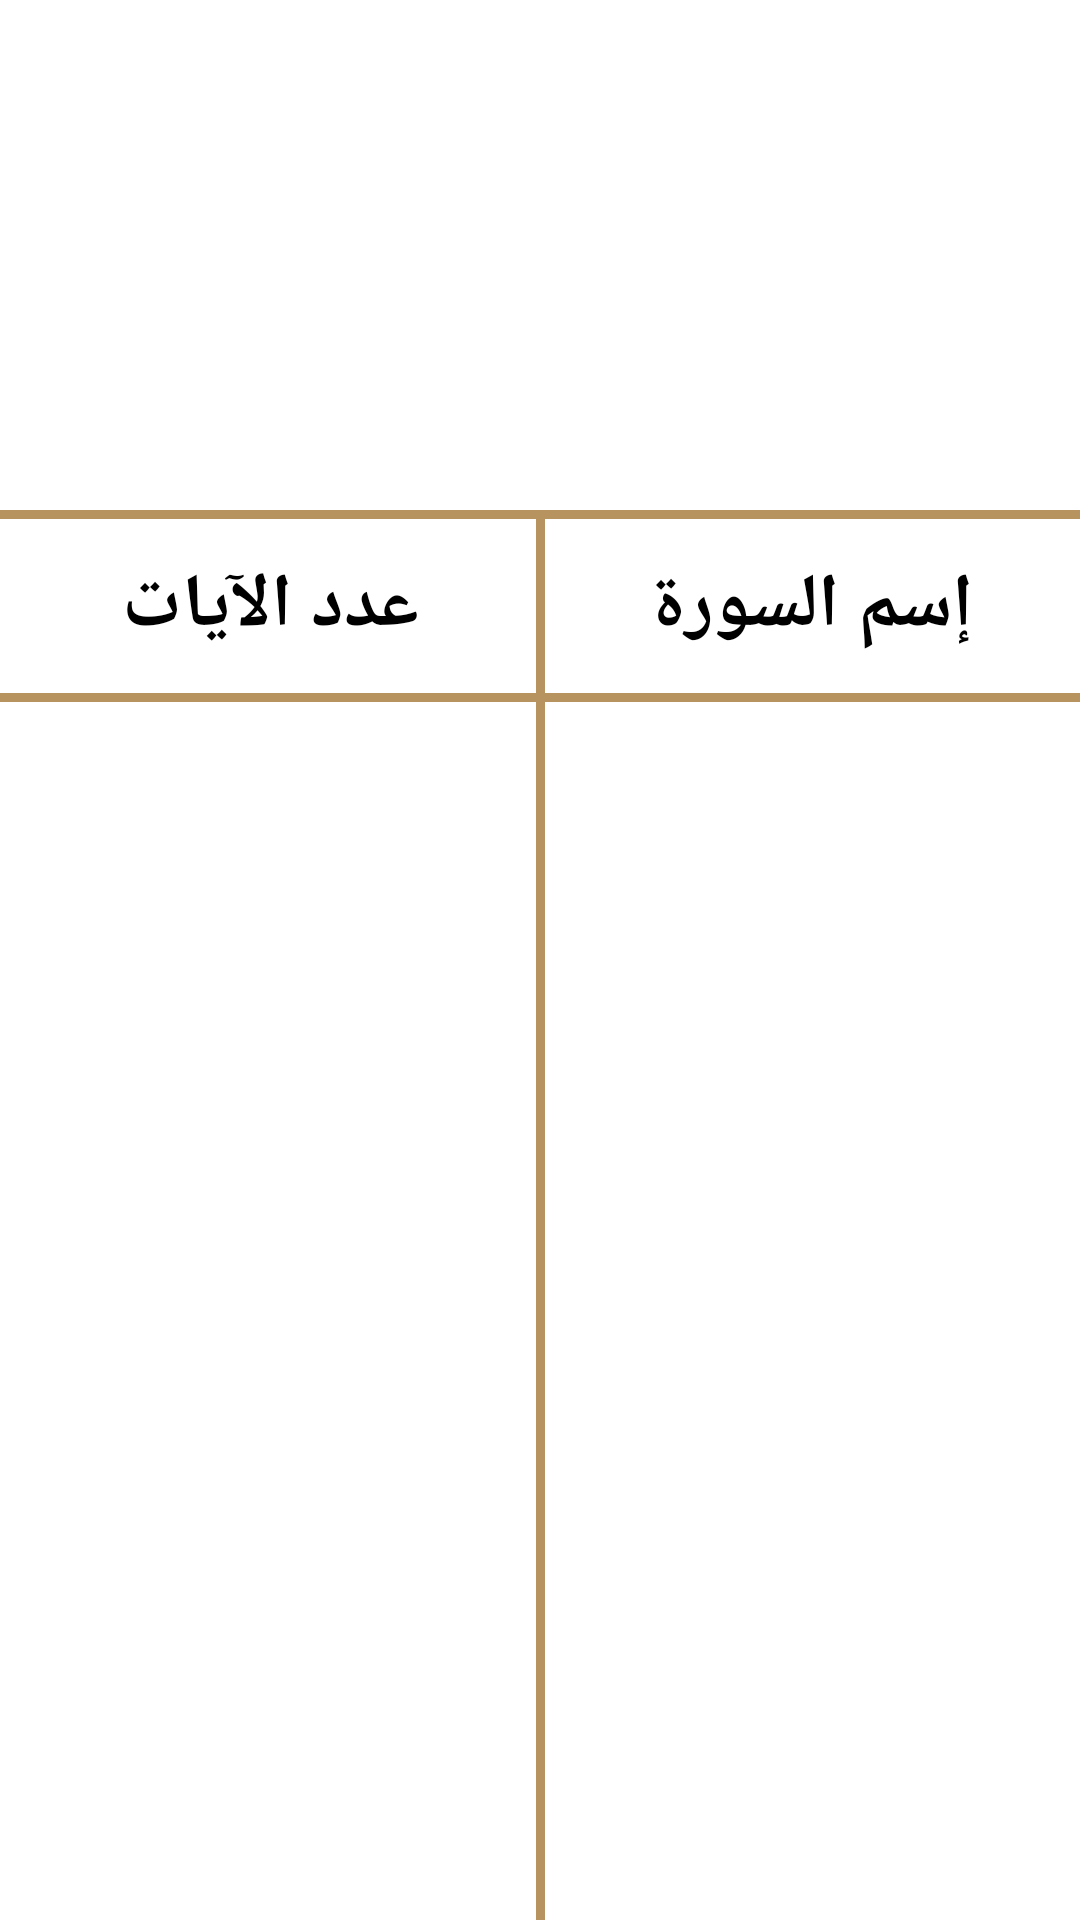

Here is an Android app screen rendered from its layout file. Give the layout XML and the strings, colors and styles it references.
<!-- AndroidManifest.xml: application theme Theme.IslamiApp -->
<!-- res/layout/fragment_quran.xml -->
<?xml version="1.0" encoding="utf-8"?>
<androidx.constraintlayout.widget.ConstraintLayout xmlns:android="http://schemas.android.com/apk/res/android"
    xmlns:app="http://schemas.android.com/apk/res-auto"
    xmlns:tools="http://schemas.android.com/tools"
    android:layout_width="match_parent"
    android:layout_height="match_parent"
    tools:context=".fragments.quran.QuranFragment">

    <ImageView
        android:id="@+id/id_logoQuranHeader"
        android:layout_width="wrap_content"
        android:layout_height="0dp"
        android:adjustViewBounds="true"
        android:contentDescription="@string/logo_quran_header_content_description"
        android:src="@drawable/logo_quran_header"
        app:layout_constraintBottom_toTopOf="@id/line1"
        app:layout_constraintEnd_toEndOf="parent"
        app:layout_constraintHeight_percent="0.25"
        app:layout_constraintStart_toStartOf="parent"
        app:layout_constraintTop_toTopOf="parent" />

    <View
        android:id="@+id/line1"
        style="@style/LInesColor"
        android:layout_width="match_parent"
        android:layout_height="3dp"
        android:layout_marginTop="10dp"
        app:layout_constraintTop_toBottomOf="@id/id_logoQuranHeader" />

    <TextView
        android:id="@+id/chapterNameText"
        style="@style/TextColor"
        android:layout_width="wrap_content"
        android:layout_height="wrap_content"
        android:padding="12dp"
        android:text="@string/chapter_name"
        android:textSize="25sp"
        android:textStyle="bold"
        app:layout_constraintBottom_toTopOf="@id/line2"
        app:layout_constraintEnd_toEndOf="parent"
        app:layout_constraintStart_toEndOf="@id/guidelineMiddle"
        app:layout_constraintTop_toBottomOf="@id/line1" />

    <TextView
        android:id="@+id/chapterNumberText"
        style="@style/TextColor"
        android:layout_width="wrap_content"
        android:layout_height="wrap_content"
        android:padding="12dp"
        android:text="@string/chapter_number"
        android:textSize="25sp"
        android:textStyle="bold"
        app:layout_constraintBottom_toTopOf="@id/line2"
        app:layout_constraintEnd_toStartOf="@+id/guidelineMiddle"
        app:layout_constraintStart_toStartOf="parent"
        app:layout_constraintTop_toBottomOf="@id/line1" />

    <View
        android:id="@+id/line2"
        style="@style/LInesColor"
        android:layout_width="match_parent"
        android:layout_height="3dp"
        app:layout_constraintTop_toBottomOf="@id/chapterNameText" />

    <View
        android:id="@+id/lineMiddle"
        style="@style/LInesColor"
        android:layout_width="3dp"
        android:layout_height="0dp"
        app:layout_constraintEnd_toEndOf="parent"
        app:layout_constraintStart_toStartOf="parent"
        app:layout_constraintTop_toBottomOf="@id/line1" />

    <androidx.constraintlayout.widget.Guideline
        android:id="@+id/guidelineMiddle"
        android:layout_width="wrap_content"
        android:layout_height="wrap_content"
        android:orientation="vertical"
        app:layout_constraintGuide_percent="0.5" />

    <androidx.recyclerview.widget.RecyclerView
        android:id="@+id/id_chaptersRecyclerView"
        android:layout_width="match_parent"
        android:layout_height="0dp"
        android:orientation="vertical"
        app:layoutManager="androidx.recyclerview.widget.LinearLayoutManager"
        app:layout_constraintBottom_toBottomOf="parent"
        app:layout_constraintTop_toBottomOf="@+id/line2"
        tools:listitem="@layout/item_shapter" />
</androidx.constraintlayout.widget.ConstraintLayout>
<!-- res/layout/item_shapter.xml (included above) -->
<?xml version="1.0" encoding="utf-8"?>
<androidx.constraintlayout.widget.ConstraintLayout xmlns:android="http://schemas.android.com/apk/res/android"
    xmlns:app="http://schemas.android.com/apk/res-auto"
    xmlns:tools="http://schemas.android.com/tools"
    android:layout_width="match_parent"
    android:layout_height="wrap_content"
    android:padding="10dp">

    <TextView
        android:id="@+id/chapterNameText"
        style="@style/IslamiText"
        android:layout_width="0dp"
        android:layout_height="wrap_content"
        android:textAlignment="center"
        app:layout_constraintBottom_toBottomOf="parent"
        app:layout_constraintEnd_toEndOf="parent"
        app:layout_constraintStart_toEndOf="@id/chapterNumberText"
        app:layout_constraintTop_toTopOf="parent"
        tools:text="سورة الفاتحه" />

    <TextView
        android:id="@+id/chapterNumberText"
        style="@style/IslamiText"
        android:layout_width="0dp"
        android:layout_height="wrap_content"
        android:textAlignment="center"
        app:layout_constraintBottom_toBottomOf="parent"
        app:layout_constraintEnd_toStartOf="@id/chapterNameText"
        app:layout_constraintStart_toStartOf="parent"
        app:layout_constraintTop_toTopOf="parent"
        tools:text="7" />

    <View
        android:id="@+id/line2"
        style="@style/LInesColor"
        android:layout_width="match_parent"
        android:layout_height="3dp"
        app:layout_constraintTop_toBottomOf="@id/chapterNameText" />

</androidx.constraintlayout.widget.ConstraintLayout>
<!-- resources referenced by this layout -->
<resources>
  <string name="chapter_name">إسم السورة</string>
  <string name="chapter_number">عدد الآيات</string>
  <string name="logo_quran_header_content_description">Logo Quran Header</string>
  <style name="IslamiText">
          <item name="android:textSize">
              23sp
          </item>
          <item name="android:textStyle">
              bold
          </item>
          <item name="android:textColor">
              @color/black
          </item>
      </style>
  <style name="LInesColor">
          <item name="android:background">
              @color/gold
          </item>
      </style>
  <style name="TextColor">
          <item name="android:textColor">
              @color/black
          </item>
      </style>
  <style name="Theme.IslamiApp" parent="Base.Theme.IslamiApp">
          <item name="android:colorPrimary">@color/gold</item>
          <item name="android:statusBarColor">@color/gold_variant</item>
      </style>
  <color name="black">#FF000000</color>
  <color name="gold">#B7935F</color>
  <style name="Base.Theme.IslamiApp" parent="Theme.MaterialComponents.DayNight.NoActionBar" />
  <color name="gold_variant">#816A46</color>
</resources>
